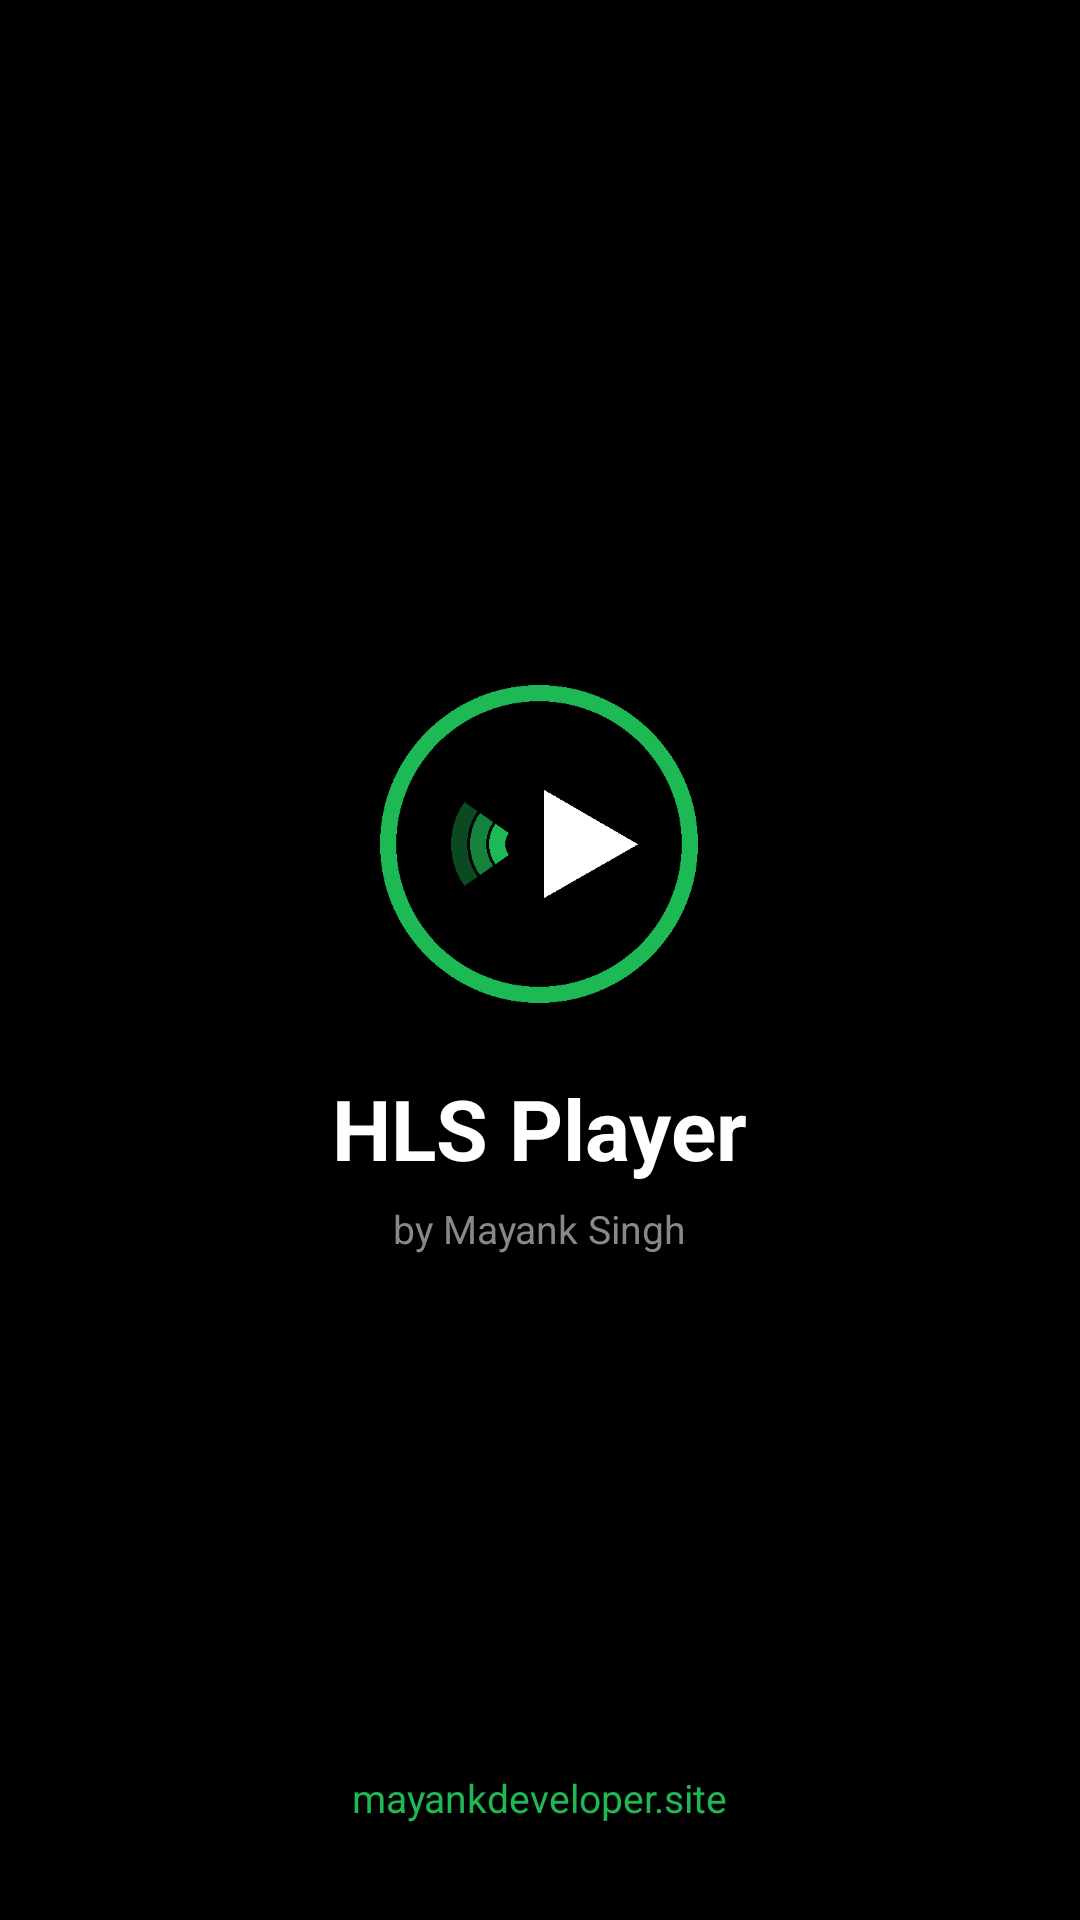

Here is an Android app screen rendered from its layout file. Give the layout XML and the strings, colors and styles it references.
<!-- AndroidManifest.xml: application theme Theme.MyApplication -->
<!-- res/layout/activity_splash.xml -->
<?xml version="1.0" encoding="utf-8"?>
<RelativeLayout xmlns:android="http://schemas.android.com/apk/res/android"
    android:layout_width="match_parent"
    android:layout_height="match_parent"
    android:fitsSystemWindows="true"
    android:background="#000000">

    <LinearLayout
        android:layout_width="wrap_content"
        android:layout_height="wrap_content"
        android:layout_centerInParent="true"
        android:orientation="vertical"
        android:gravity="center">

        <ImageView
            android:layout_width="120dp"
            android:layout_height="120dp"
            android:src="@drawable/logo"
            android:scaleType="fitCenter" />

        <TextView
            android:layout_width="wrap_content"
            android:layout_height="wrap_content"
            android:layout_marginTop="16dp"
            android:text="HLS Player"
            android:textColor="#FFFFFF"
            android:textSize="28sp"
            android:textStyle="bold" />

        <TextView
            android:layout_width="wrap_content"
            android:layout_height="wrap_content"
            android:layout_marginTop="6dp"
            android:text="by Mayank Singh"
            android:textColor="#888888"
            android:textSize="13sp" />

    </LinearLayout>

    <TextView
        android:layout_width="wrap_content"
        android:layout_height="wrap_content"
        android:layout_alignParentBottom="true"
        android:layout_centerHorizontal="true"
        android:layout_marginBottom="32dp"
        android:text="mayankdeveloper.site"
        android:textColor="#1DB954"
        android:textSize="13sp" />

</RelativeLayout>
<!-- resources referenced by this layout -->
<resources>
  <!-- drawable logo: png bitmap (drawable, 6119 bytes) -->
  <style name="Theme.MyApplication" parent="Theme.MaterialComponents.DayNight.NoActionBar">
          <item name="colorPrimary">#0A0A0A</item>
          <item name="colorPrimaryVariant">#0A0A0A</item>
          <item name="colorOnPrimary">@color/white</item>
          <item name="colorSecondary">@color/teal_200</item>
          <item name="colorSecondaryVariant">@color/teal_700</item>
          <item name="colorOnSecondary">@color/black</item>
          <item name="android:statusBarColor">#0A0A0A</item>
          <item name="android:windowLightStatusBar" tools:targetApi="23">false</item>
      </style>
  <color name="white">#FFFFFFFF</color>
  <color name="teal_200">#FF03DAC5</color>
  <color name="teal_700">#FF018786</color>
  <color name="black">#FF000000</color>
</resources>
